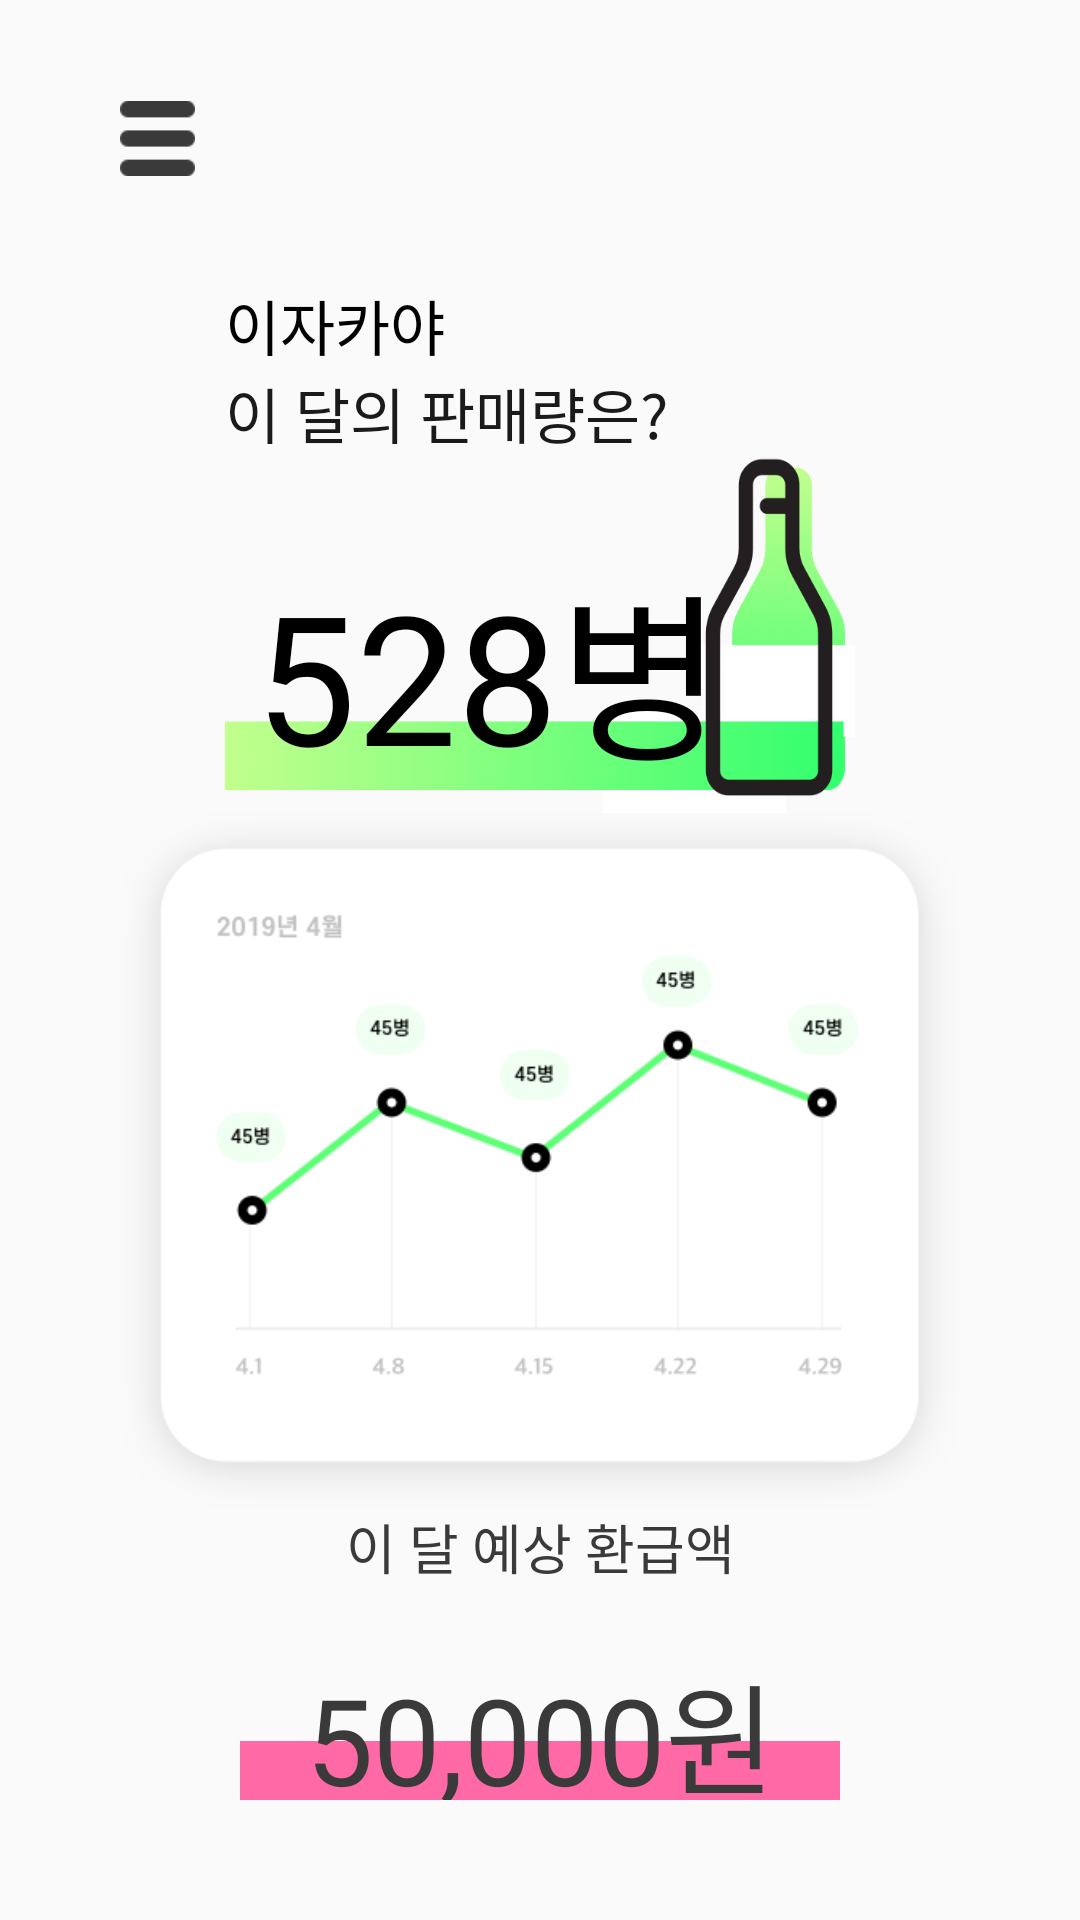

Layout XML and referenced resources for this Android screen:
<!-- AndroidManifest.xml: application theme AppTheme -->
<!-- res/layout/activity_owner_main.xml -->
<?xml version="1.0" encoding="utf-8"?>
<LinearLayout xmlns:android="http://schemas.android.com/apk/res/android"
              android:layout_width="match_parent"
              android:layout_height="match_parent"
              android:orientation="vertical"
              android:paddingTop="15dp"
              android:paddingRight="15dp"
              android:paddingLeft="15dp"
              android:weightSum="10">

    <LinearLayout
            android:layout_width="match_parent"
            android:layout_height="0dp"
            android:layout_weight="0.7"
            android:layout_marginLeft="25dp"
            android:gravity="bottom">
        <ImageView
                android:id="@+id/drawer"
                android:layout_width="25dp"
                android:layout_height="25dp"
                android:background="@drawable/menu"/>
    </LinearLayout>

    <LinearLayout
            android:layout_width="match_parent"
            android:layout_height="0dp"
            android:layout_weight="3.4"
            android:orientation="vertical"
            android:paddingLeft="60dp"
            android:paddingRight="60dp">

        <TextView
                android:id="@+id/owner_main_name"
                android:layout_width="match_parent"
                android:layout_height="wrap_content"
                android:layout_marginTop="35dp"
                android:fontFamily="@font/sc_6"
                android:text="이자카야"
                android:textAlignment="textStart"
                android:textColor="#000000"
                android:textSize="20dp"/>

        <TextView
                android:layout_width="match_parent"
                android:layout_height="wrap_content"
                android:fontFamily="@font/sc_4"
                android:text="이 달의 판매량은?"
                android:textAlignment="textStart"
                android:textColor="#1a1a1a"
                android:textSize="20dp"/>

        <FrameLayout
                android:layout_width="match_parent"
                android:layout_height="match_parent">
            <ImageView
                    android:layout_width="match_parent"
                    android:layout_height="match_parent"
                    android:background="@drawable/soju"/>
            <TextView
                    android:id="@+id/owner_main_count"
                    android:layout_width="match_parent"
                    android:layout_height="match_parent"
                    android:text="528병"
                    android:gravity="left|bottom"
                    android:fontFamily="@font/sc_6"
                    android:textSize="60dp"
                    android:textColor="#000000"
                    android:paddingLeft="10dp"
                    android:paddingBottom="5dp"/>

        </FrameLayout>


    </LinearLayout>

    <LinearLayout
            android:layout_width="match_parent"
            android:layout_height="0dp"
            android:layout_weight="3.7">
        <ImageView
                android:id="@+id/owner_main_chart"
                android:layout_width="wrap_content"
                android:layout_height="wrap_content"
                android:background="@drawable/chart"
                android:layout_marginLeft="25dp"
                android:layout_marginRight="25dp"/>

    </LinearLayout>

    <LinearLayout
            android:layout_width="match_parent"
            android:layout_height="0dp"
            android:layout_weight="2.2"
            android:gravity="center|bottom"
            android:orientation="vertical">

        <TextView
                android:layout_width="match_parent"
                android:layout_height="wrap_content"
                android:fontFamily="@font/sc_6"
                android:text="이 달 예상 환급액"
                android:textAlignment="center"
                android:textColor="#3a3a3a"
                android:textSize="18dp"/>

        <FrameLayout
                android:layout_width="match_parent"
                android:layout_height="wrap_content"
                android:layout_marginTop="20dp"
                android:layout_marginBottom="40dp">

            <ImageView
                    android:layout_width="200dp"
                    android:layout_height="20dp"
                    android:layout_gravity="center"
                    android:layout_marginTop="16dp"
                    android:background="#ff69a6"/>

            <TextView
                    android:id="@+id/owner_main_cashback"
                    android:layout_width="match_parent"
                    android:layout_height="wrap_content"
                    android:fontFamily="@font/sc_6"
                    android:text="50,000원"
                    android:textAlignment="center"
                    android:textColor="#3a3a3a"
                    android:textSize="40dp"/>

        </FrameLayout>


    </LinearLayout>


</LinearLayout>
<!-- resources referenced by this layout -->
<resources>
  <!-- drawable chart: png bitmap (drawable, 28701 bytes) -->
  <!-- drawable menu: png bitmap (drawable, 379 bytes) -->
  <!-- drawable soju: png bitmap (drawable-v24, 71007 bytes) -->
  <style name="AppTheme" parent="Theme.AppCompat.Light.NoActionBar">
          
          <item name="colorPrimary">@color/colorPrimary</item>
          <item name="colorPrimaryDark">@color/colorPrimaryDark</item>
          <item name="colorAccent">@color/colorAccent</item>
      </style>
  <color name="colorPrimary">#008577</color>
  <color name="colorPrimaryDark">#00574B</color>
  <color name="colorAccent">#D81B60</color>
</resources>
